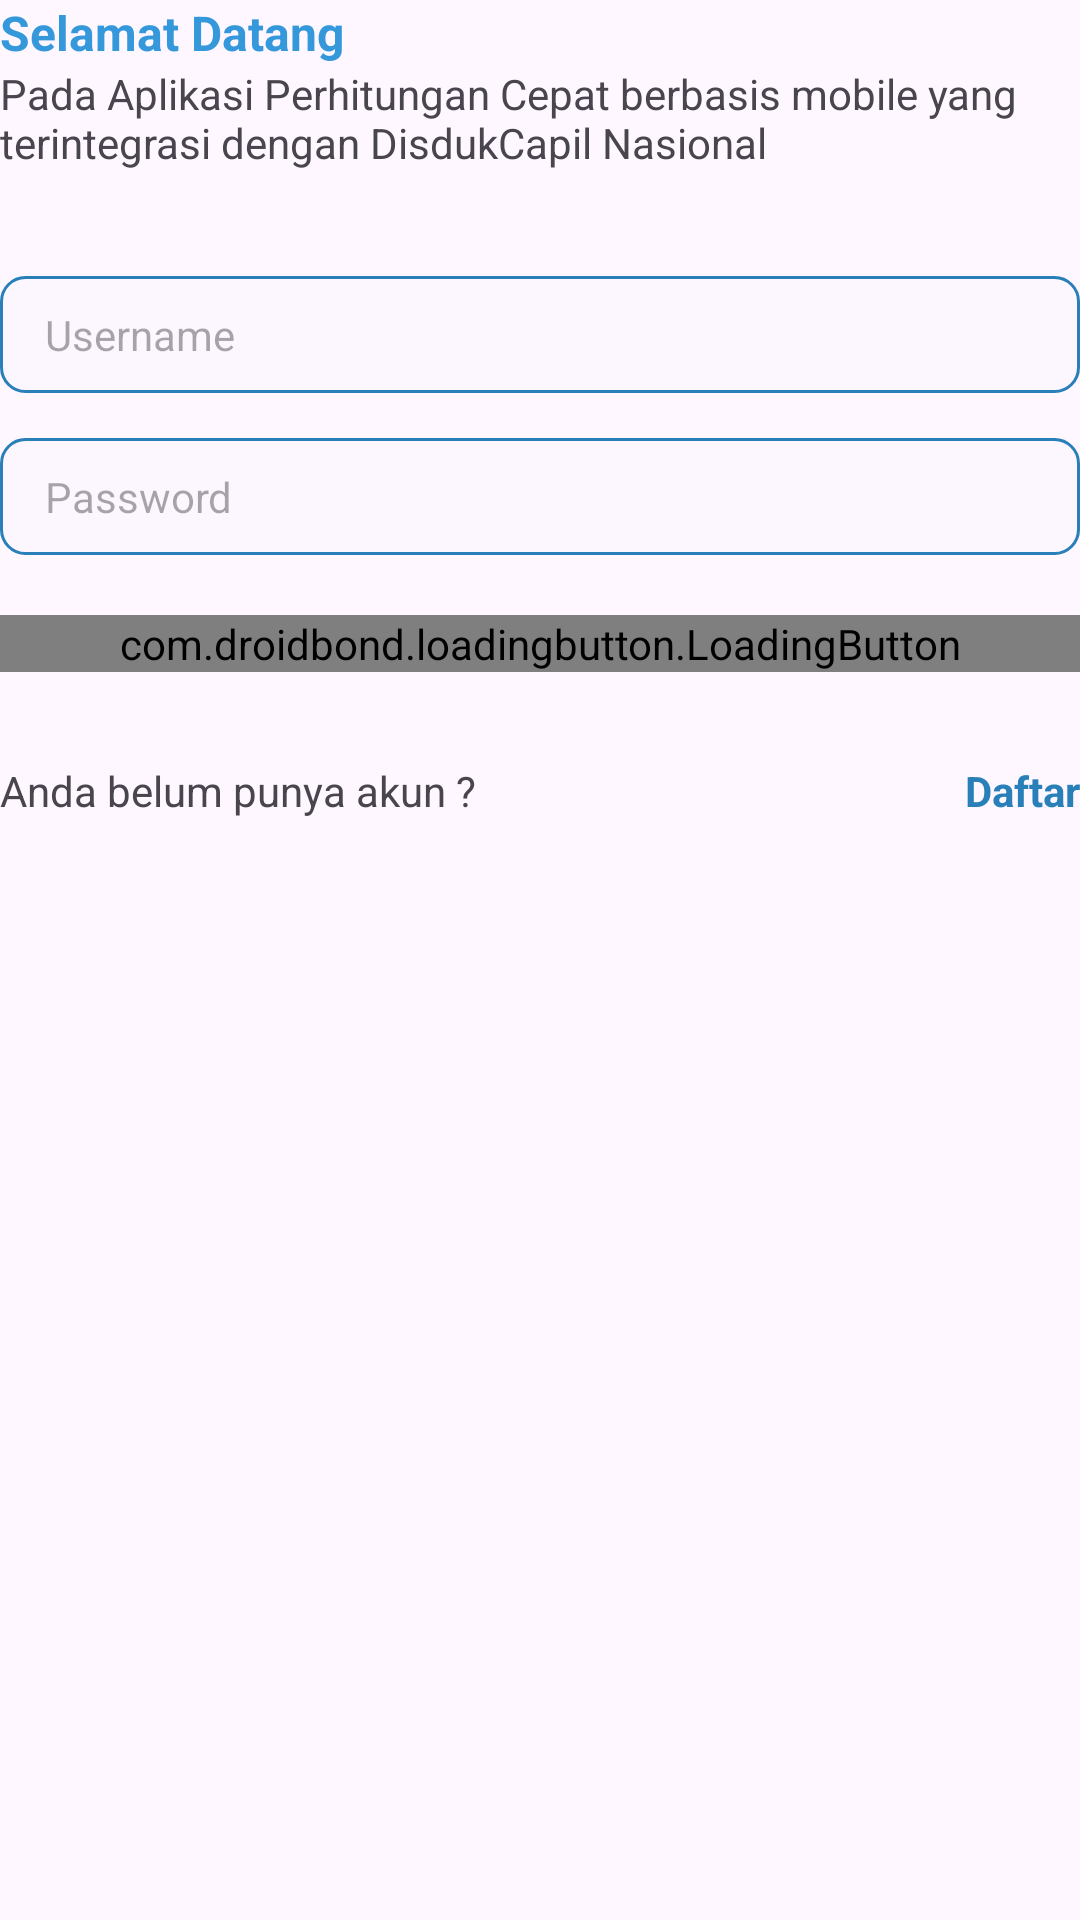

Produce the Android XML layout that renders to this screen, including the resource entries it uses.
<!-- AndroidManifest.xml: application theme Theme.GensQuickCount -->
<!-- res/layout/fragment_auth.xml -->
<?xml version="1.0" encoding="utf-8"?>
<LinearLayout xmlns:android="http://schemas.android.com/apk/res/android"
    xmlns:tools="http://schemas.android.com/tools"
    android:layout_width="match_parent"
    android:layout_height="match_parent"
    xmlns:app="http://schemas.android.com/apk/res-auto"
    android:layout_margin="20dp"
    android:orientation="vertical"
    tools:context=".fragment.AuthFragment">
    <TextView
        android:layout_width="match_parent"
        android:layout_height="wrap_content"
        android:textStyle="bold"
        android:text="Selamat Datang"
        android:textSize="16sp"
        android:textColor="@color/primary"
        />
    <TextView
        android:layout_width="match_parent"
        android:layout_height="wrap_content"
        android:text="Pada Aplikasi Perhitungan Cepat berbasis mobile yang terintegrasi dengan DisdukCapil Nasional"
        android:layout_marginBottom="35dp"

        />
    <EditText
        android:layout_width="match_parent"
        android:layout_height="wrap_content"
        android:hint="Username"
        android:inputType="text"
        android:id="@+id/username"
        android:background="@drawable/form_control"
        android:layout_marginBottom="15dp"
        android:paddingHorizontal="15dp"
        android:paddingVertical="10dp"
        android:textSize="14sp"
        android:textCursorDrawable="@drawable/cursor"
        android:textColor="@color/darkprimary"
        />
    <EditText
        android:layout_width="match_parent"
        android:layout_height="wrap_content"
        android:hint="Password"
        android:inputType="textPassword"
        android:id="@+id/password"
        android:layout_marginBottom="20dp"
        android:background="@drawable/form_control"
        android:paddingHorizontal="15dp"
        android:paddingVertical="10dp"
        android:textSize="14sp"
        android:textCursorDrawable="@drawable/cursor"
        android:textColor="@color/darkprimary"
        android:autofillHints="" />
    <com.droidbond.loadingbutton.LoadingButton
        android:layout_width="match_parent"
        android:layout_height="wrap_content"
        app:text="Masuk"
        app:background="@drawable/button_primary"
        app:successBackground="@color/green"
        app:successIcon="@drawable/ic_done_white_24dp"
        app:textColor="@color/white"
        app:progressColor="@color/white"
        app:progressBarSize="small"
        android:id="@+id/login"
        />
    <LinearLayout
        android:layout_width="match_parent"
        android:layout_height="wrap_content"
        android:orientation="horizontal"
        android:layout_marginTop="30dp"
        >
        <TextView
            android:layout_width="match_parent"
            android:layout_height="wrap_content"
            android:layout_weight="1"
            android:text="Anda belum punya akun ?"
            />
        <TextView
            android:layout_width="match_parent"
            android:layout_height="wrap_content"
            android:layout_weight="2"
            android:gravity="end"
            android:textStyle="bold"
            android:textColor="@color/darkprimary"
            android:text="Daftar"
            android:id="@+id/daftar"
            />
    </LinearLayout>
</LinearLayout>
<!-- resources referenced by this layout -->
<resources>
  <color name="darkprimary">#2980B9</color>
  <color name="green">#2ECC71</color>
  <color name="primary">#3498DB</color>
  <color name="white">#ECF0F1</color>
  <!-- drawable button_primary (drawable) -->
  <?xml version="1.0" encoding="utf-8"?>
  <shape xmlns:android="http://schemas.android.com/apk/res/android">
      <solid android:color="@color/darkprimary"/>
      <stroke android:width="1dp" android:color="@color/darkprimary" />
      <corners android:radius="8dp" />
  </shape>
  <!-- drawable cursor (drawable) -->
  <?xml version="1.0" encoding="utf-8"?>
  <shape xmlns:android="http://schemas.android.com/apk/res/android">
      <size android:width="1dp" />
      <solid android:color="@color/darkprimary" />
  </shape>
  <!-- drawable form_control (drawable) -->
  <?xml version="1.0" encoding="utf-8"?>
  <shape xmlns:android="http://schemas.android.com/apk/res/android">
      <solid android:color="#20ECF0F1"/>
      <stroke android:width="1dp" android:color="@color/darkprimary" />
      <corners android:radius="8dp" />
  </shape>
  <style name="Theme.GensQuickCount" parent="Base.Theme.GensQuickCount" />
  <style name="Base.Theme.GensQuickCount" parent="Theme.Material3.DayNight.NoActionBar">
          <item name="colorPrimary">@color/primary</item>
          <item name="colorPrimaryDark">@color/darkprimary</item>
          <item name="fontFamily">@font/poppins</item>
      </style>
</resources>
